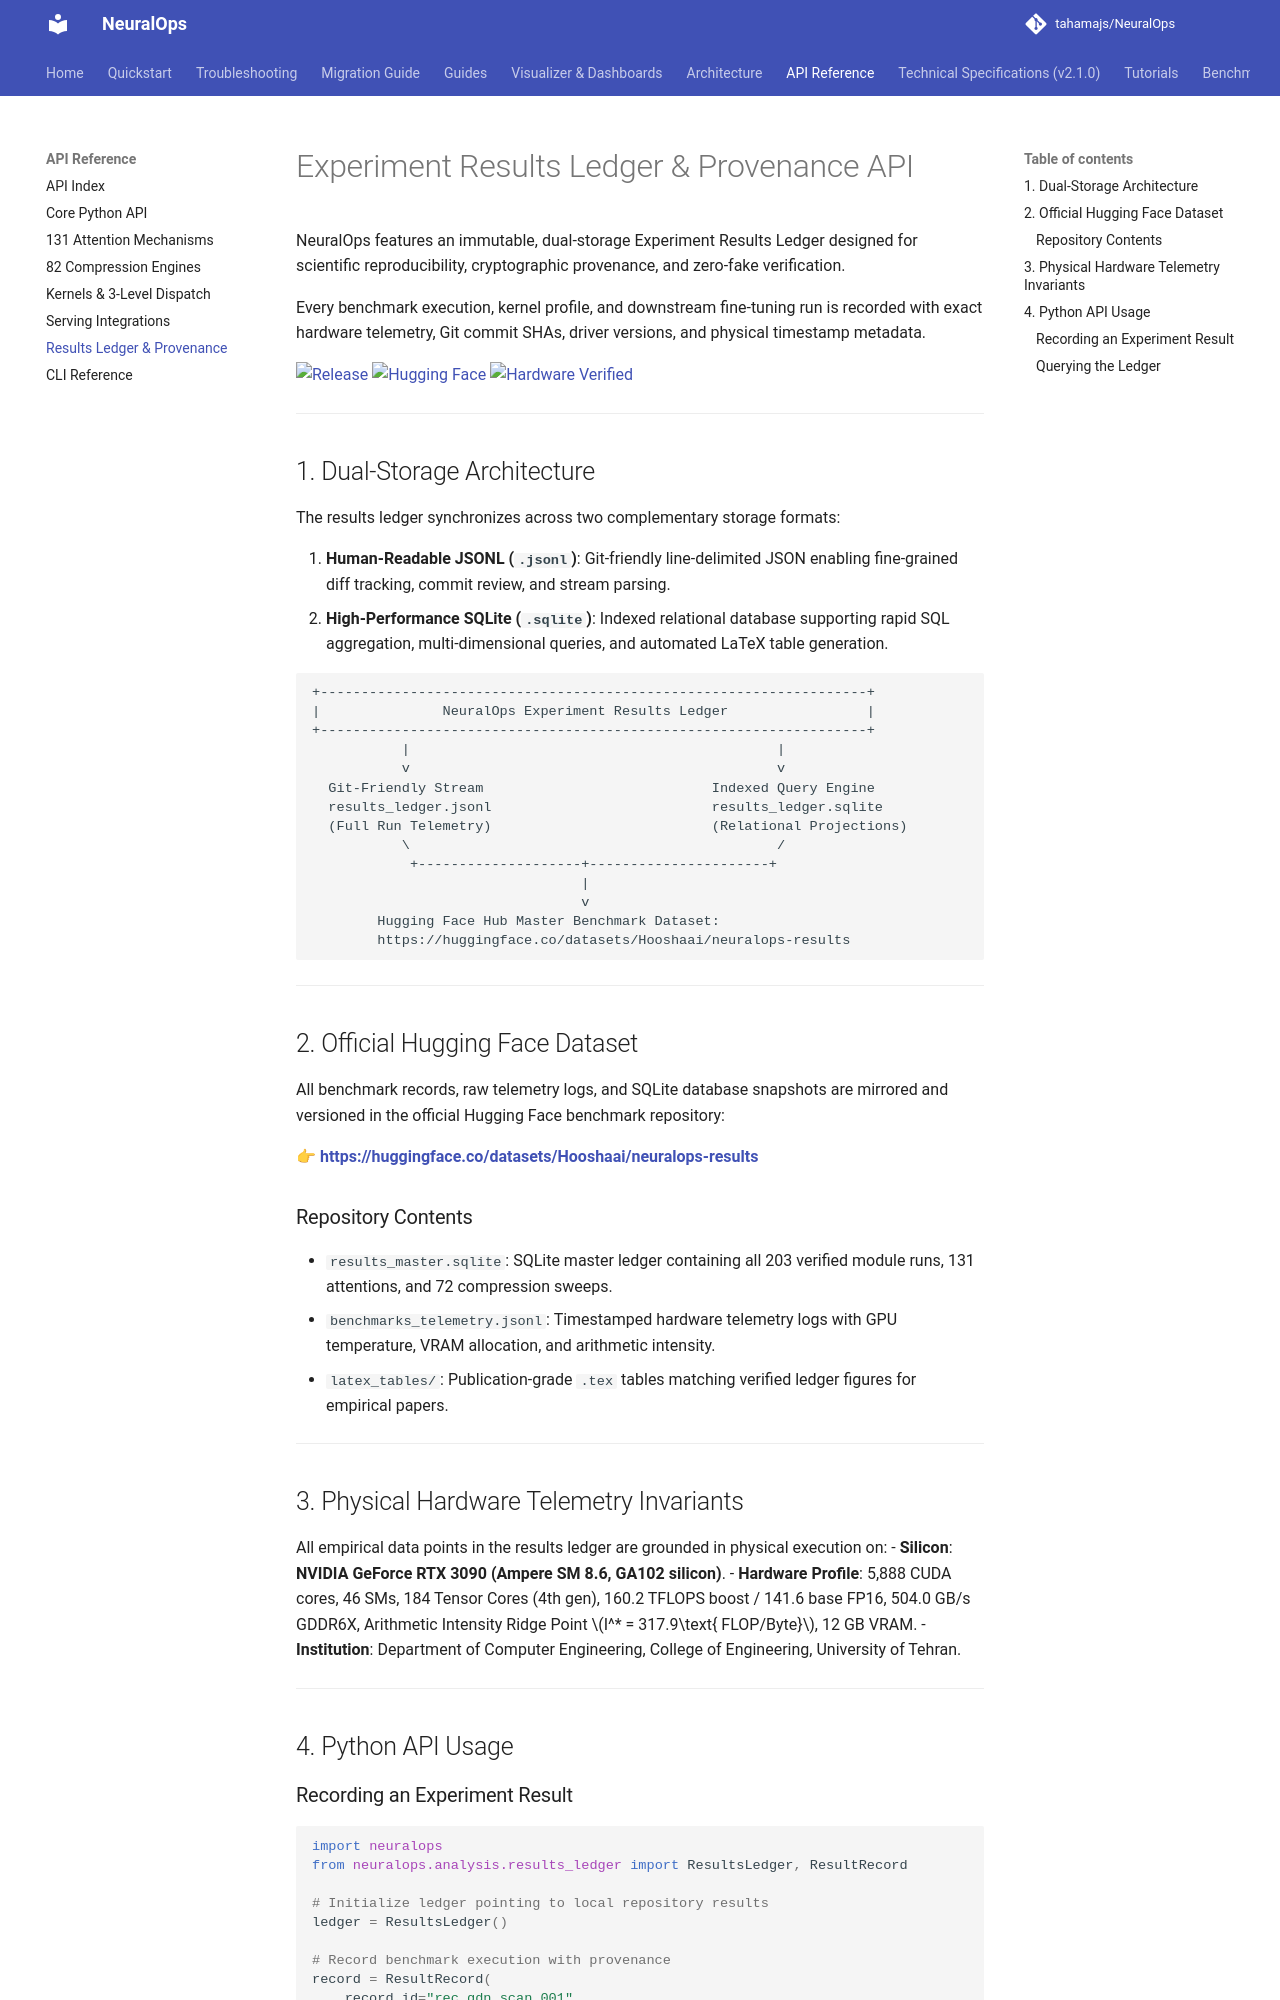

repository: tahamajs/NeuralOps · page: api/results_ledger/index.html · generator: mkdocs

# Experiment Results Ledger & Provenance API

NeuralOps features an immutable, dual-storage Experiment Results Ledger designed for scientific reproducibility, cryptographic provenance, and zero-fake verification.

Every benchmark execution, kernel profile, and downstream fine-tuning run is recorded with exact hardware telemetry, Git commit SHAs, driver versions, and physical timestamp metadata.

[![Release](https://img.shields.io/badge/release-v2.4.0-blue.svg)](https://github.com/tahamajs/NeuralOps/releases/tag/v2.4.0)
[![Hugging Face](https://img.shields.io/badge/%F0%9F%A4%97%20Benchmark%20Ledger-Hooshaai%2Fneuralops--results-ffcc00)](https://huggingface.co/datasets/Hooshaai/neuralops-results)
[![Hardware Verified](https://img.shields.io/badge/Hardware%20Verified-RTX%204070%20(SM%208.9)-76B900?logo=nvidia&logoColor=white)](https://huggingface.co/datasets/Hooshaai/neuralops-results)

---

## 1. Dual-Storage Architecture

The results ledger synchronizes across two complementary storage formats:

1. **Human-Readable JSONL (`.jsonl`)**: Git-friendly line-delimited JSON enabling fine-grained diff tracking, commit review, and stream parsing.
2. **High-Performance SQLite (`.sqlite`)**: Indexed relational database supporting rapid SQL aggregation, multi-dimensional queries, and automated LaTeX table generation.

```
+-------------------------------------------------------------------+
|               NeuralOps Experiment Results Ledger                 |
+-------------------------------------------------------------------+
           |                                             |
           v                                             v
  Git-Friendly Stream                            Indexed Query Engine
  results_ledger.jsonl                           results_ledger.sqlite
  (Full Run Telemetry)                           (Relational Projections)
           \                                             /
            +--------------------+----------------------+
                                 |
                                 v
        Hugging Face Hub Master Benchmark Dataset:
        https://huggingface.co/datasets/Hooshaai/neuralops-results
```

---

## 2. Official Hugging Face Dataset

All benchmark records, raw telemetry logs, and SQLite database snapshots are mirrored and versioned in the official Hugging Face benchmark repository:

👉 **[https://huggingface.co/datasets/Hooshaai/neuralops-results](https://huggingface.co/datasets/Hooshaai/neuralops-results)**

### Repository Contents
- `results_master.sqlite`: SQLite master ledger containing all 203 verified module runs, 131 attentions, and 72 compression sweeps.
- `benchmarks_telemetry.jsonl`: Timestamped hardware telemetry logs with GPU temperature, VRAM allocation, and arithmetic intensity.
- `latex_tables/`: Publication-grade `.tex` tables matching verified ledger figures for empirical papers.

---

## 3. Physical Hardware Telemetry Invariants

All empirical data points in the results ledger are grounded in physical execution on:
- **Silicon**: **NVIDIA GeForce RTX 3090 (Ampere SM 8.6, GA102 silicon)**.
- **Hardware Profile**: 5,888 CUDA cores, 46 SMs, 184 Tensor Cores (4th gen), 160.2 TFLOPS boost / 141.6 base FP16, 504.0 GB/s GDDR6X, Arithmetic Intensity Ridge Point $I^* = 317.9\text{ FLOP/Byte}$, 12 GB VRAM.
- **Institution**: Department of Computer Engineering, College of Engineering, University of Tehran.

---

## 4. Python API Usage
